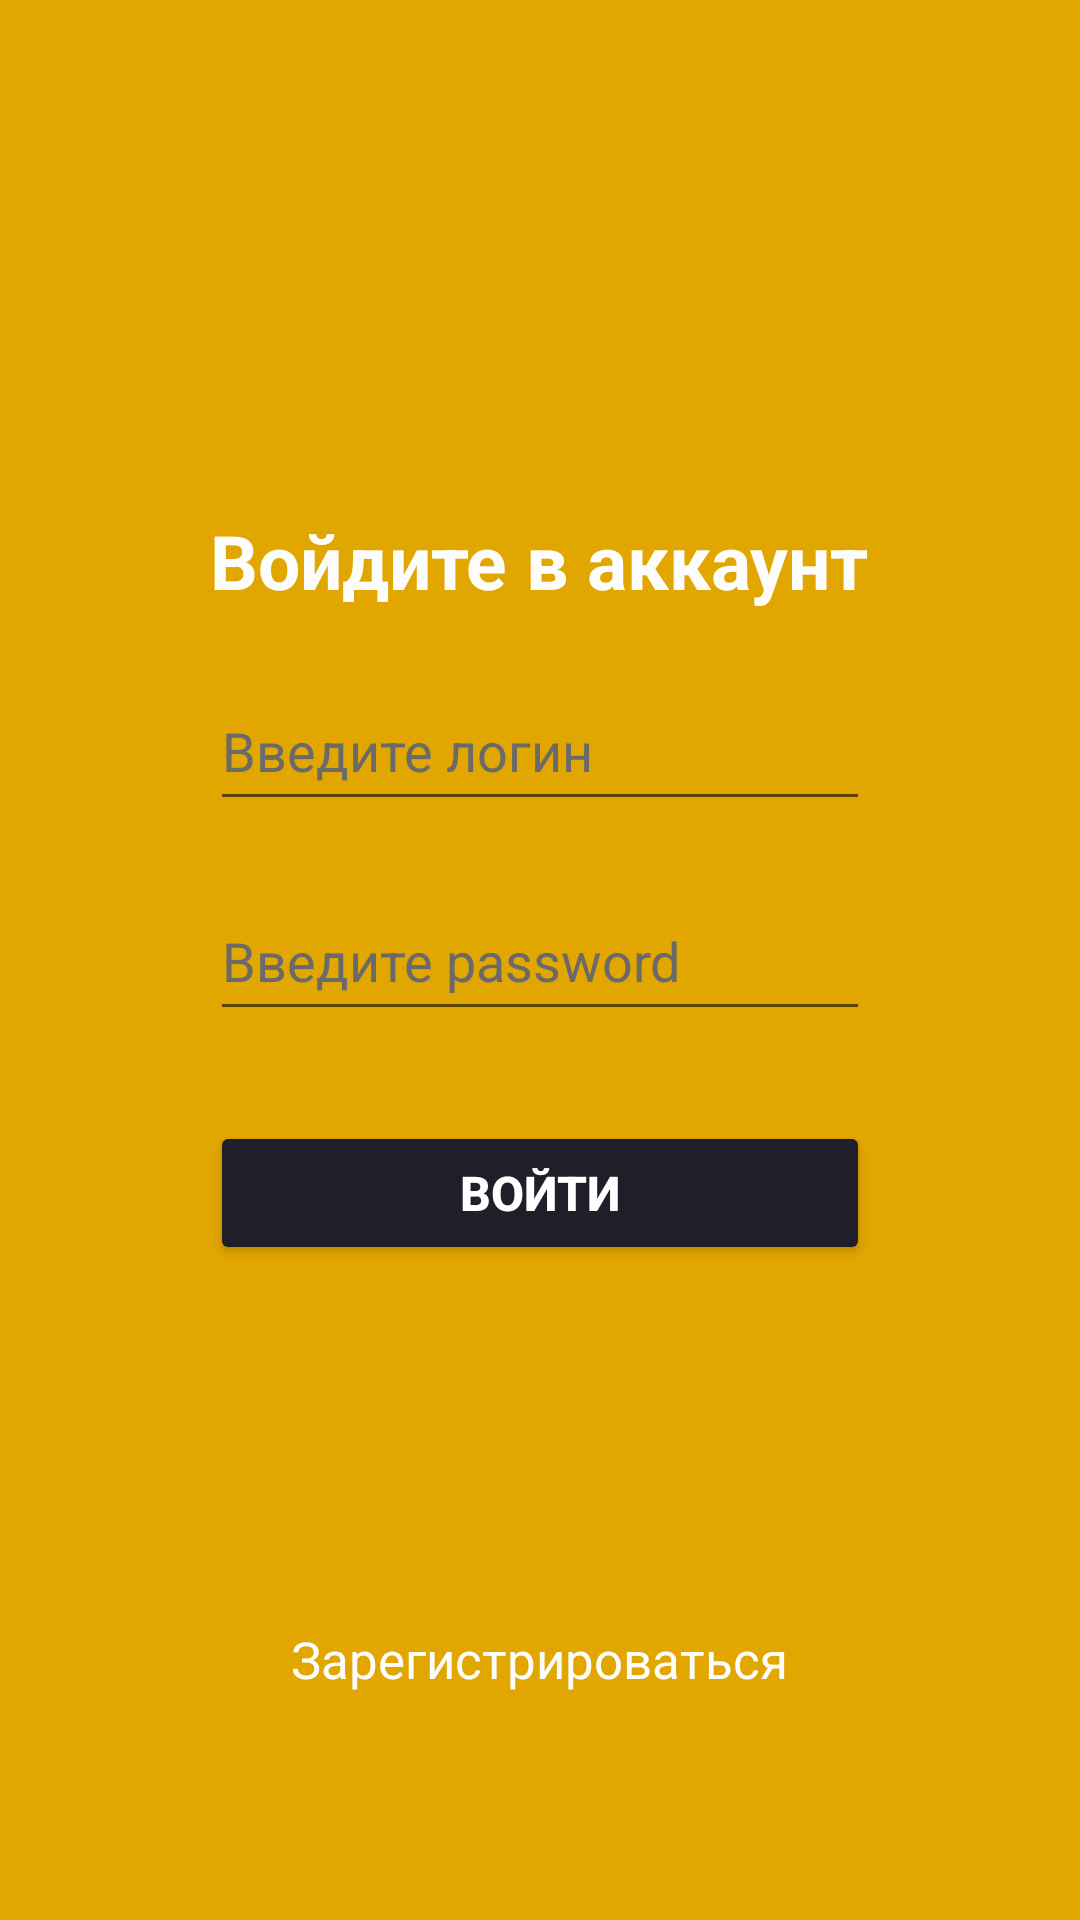

The Android layout XML behind this screen, and the referenced resources:
<!-- AndroidManifest.xml: application theme Theme.KPO_HW2 -->
<!-- res/layout/activity_auth.xml -->
<?xml version="1.0" encoding="utf-8"?>
<LinearLayout
        xmlns:android="http://schemas.android.com/apk/res/android"
        xmlns:tools="http://schemas.android.com/tools"
        xmlns:app="http://schemas.android.com/apk/res-auto"
        android:layout_width="match_parent"
        android:layout_height="match_parent"
        android:orientation="vertical"
        android:background="#e2a600"
        tools:context=".AuthActivity">
    <TextView
            android:layout_width="wrap_content"
            android:layout_height="wrap_content"
            android:textColor="#fdfdfd"
            android:layout_gravity="center"
            android:layout_marginTop="170dp"
            android:textSize="25sp"
            android:textStyle="bold"
            android:text="Войдите в аккаунт"

    />
    <EditText
            android:id="@+id/user_login_auth"
            android:layout_width="220dp"
            android:layout_height="50dp"
            android:ems="10"
            android:inputType="text"
            android:textColorHint="#6a6a6a"
            android:layout_marginTop="20dp"
            android:layout_gravity="center"
            android:textColor="#fdfdfd"
            android:hint="Введите логин"
    />
    <EditText
            android:id="@+id/user_pass_auth"
            android:layout_width="220dp"
            android:layout_height="50dp"
            android:ems="10"
            android:inputType="textPassword"
            android:textColorHint="#6a6a6a"
            android:layout_marginTop="20dp"
            android:layout_gravity="center"
            android:textColor="#fdfdfd"
            android:hint="Введите password"
    />
    <Button
            android:id="@+id/button_auth"
            android:layout_width="220dp"
            android:layout_height="wrap_content"
            android:text="Войти"
            android:textStyle="bold"
            android:textSize="16sp"
            android:textColor="#fff"
            android:layout_gravity="center"
            android:backgroundTint="#201E28"
            android:layout_marginTop="30dp"
    />

    <TextView
            android:id="@+id/link_to_reg"
            android:layout_width="wrap_content"
            android:layout_height="wrap_content"
            android:textColor="#fdfdfd"
            android:layout_gravity="center"
            android:layout_marginTop="120dp"
            android:textSize="17sp"
            android:text="Зарегистрироваться"

    />

</LinearLayout>
<!-- resources referenced by this layout -->
<resources>
  <style name="Theme.KPO_HW2" parent="Theme.MaterialComponents.DayNight.DarkActionBar">
          
          <item name="colorPrimary">@color/purple_500</item>
          <item name="colorPrimaryVariant">@color/purple_700</item>
          <item name="colorOnPrimary">@color/white</item>
          
          <item name="colorSecondary">@color/teal_200</item>
          <item name="colorSecondaryVariant">@color/teal_700</item>
          <item name="colorOnSecondary">@color/black</item>
          
          <item name="android:statusBarColor">?attr/colorPrimaryVariant</item>
          
      </style>
  <!-- not gathered from this repository: default colours our renderer supplied (Android Studio template values) -->
  <color name="purple_500">#FF6200EE</color>
  <color name="purple_700">#FF3700B3</color>
  <color name="teal_200">#FF03DAC5</color>
  <color name="teal_700">#FF018786</color>
  <color name="black">#FF000000</color>
  <color name="white">#FFFFFFFF</color>
</resources>
